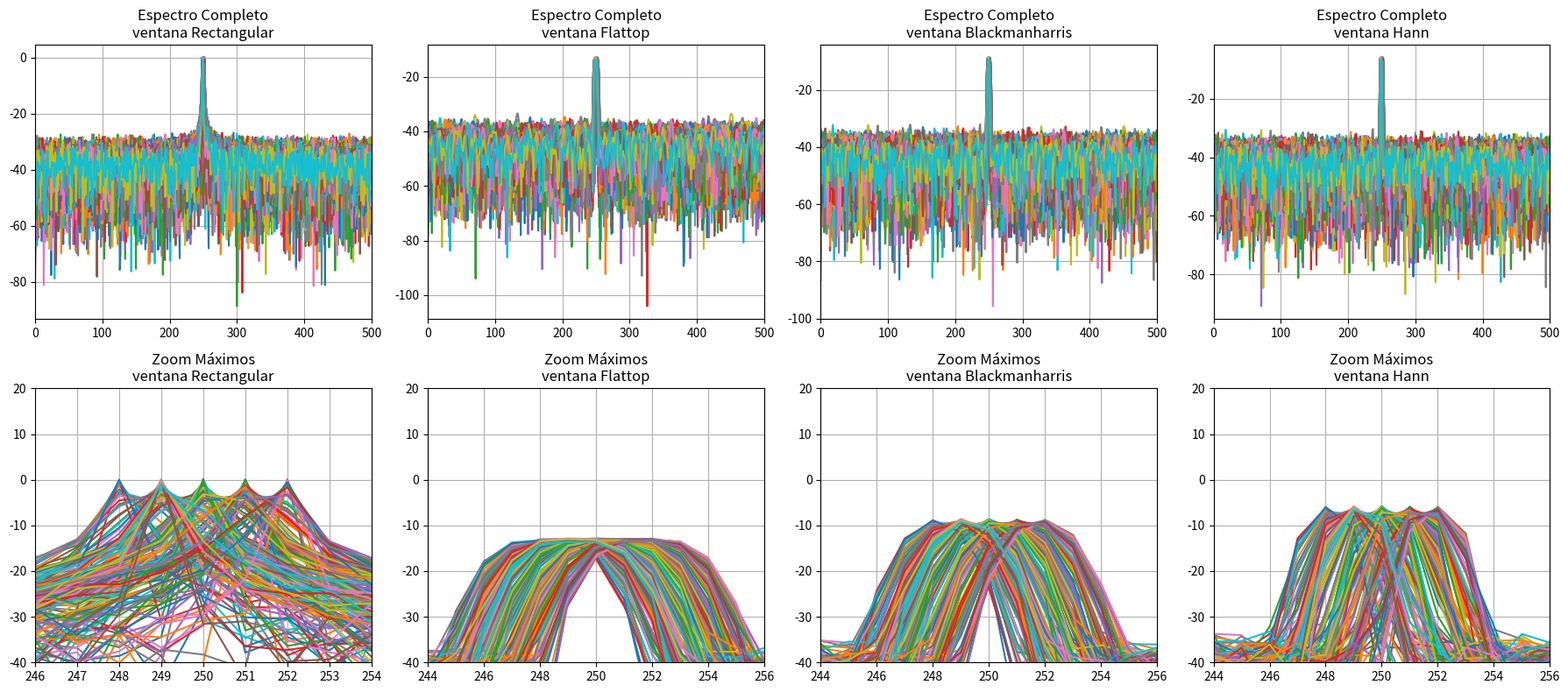
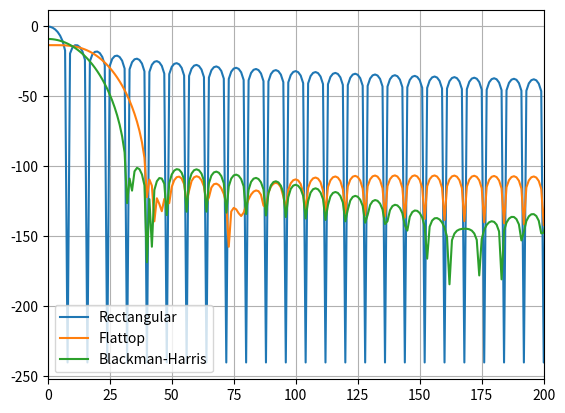
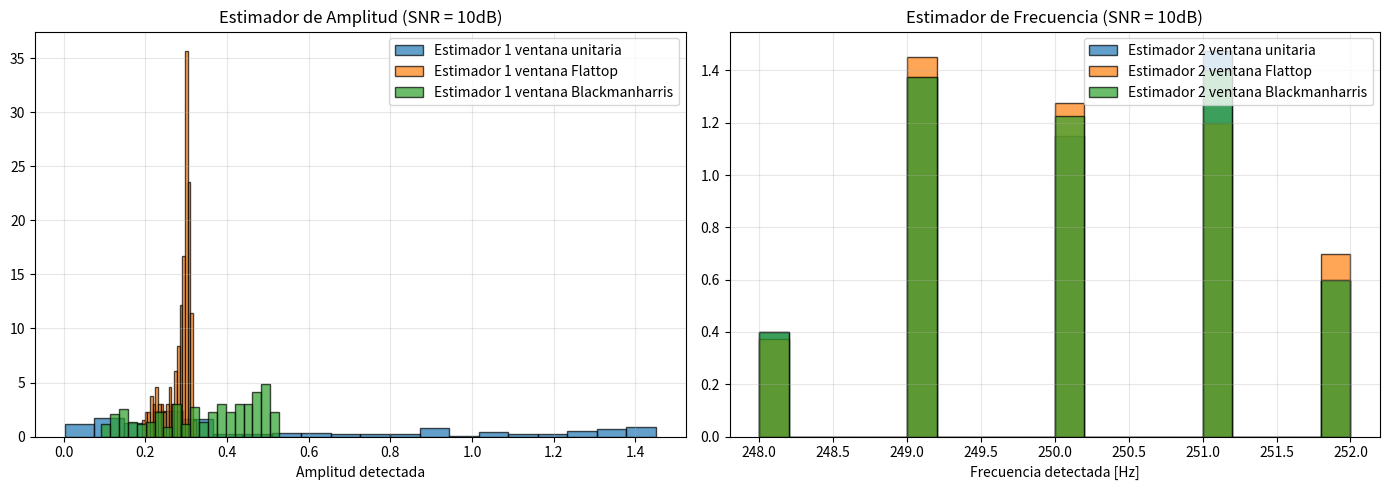

Source code (Python) for these figures, in order:

import numpy as np
import matplotlib.pyplot as plt
from scipy.signal import windows


def mi_funcion_ruido (N, Pr):
    desvio = np.sqrt(Pr)
    r = np.random.normal(0, desvio, N) # lo del medio es el desvio estandar
    #verifico el valor de la varianza de r a ver si calcule bien
    return r

    
# Parámetros
a0 = np.sqrt(2)
N = 1000
fs = 1000
deltaf = fs/N
W0 = np.pi/2
SNR_db = 10
Ps = (a0**2)/ 2
Pr = Ps / (10**(SNR_db/10))
R = 200

#genero las senoidales:

nn = np.arange (N)*(1/fs)
nn = nn.reshape(N,1)
matriz_n = np.tile(nn,(1,R))



fr = np.random.uniform(-2, 2, R)


f1 = (N/4 + fr) * deltaf


matriz_f = np.tile(f1, (N,1))



matriz_S = a0 * np.sin(2*np.pi* matriz_f *matriz_n) # esto es una matriz de N muestras por R de


r = mi_funcion_ruido((N,R), Pr)


matriz_Sr = matriz_S + r

# %% SIN VENTANA

w1 = np.ones(N)
w1 = w1.reshape(N,1)
w1 = np.tile(w1, (1,R))

x1 = np.fft.fft(matriz_Sr,n=N,axis=0)/(N)  # normalizada con las muestras

mag_x1 = np.abs(x1[:N//2, :]) * 2 # Espectro unilateral corregido

#n y axis lo que hacen es decirle en que direccion y como es cada grupo que quiero analizar
pot_x1 = (np.abs(x1)**2)*2 
#me queda el espectro de un solo lado porque antes se distribuia 1/2 a cada lado

# paso a db
pot_x1_db = 10*np.log10(pot_x1[:N//2] + 1e-12) #db

ffreq = np.arange(0, N)*deltaf


'''HASTA ACA SE QUE ESTOY ENTRE -2 Y 2'''


# %% VENTANA FLATTOP

w2 = windows.flattop(N)
w2 = w2.reshape(N,1)
w2 = np.tile(w2, (1,R))

x2 = np.fft.fft((matriz_Sr*w2),n=N,axis=0)/(N)  # normalizada con las muestras

mag_x2 = np.abs(x2[:N//2, :]) * 2 # Espectro unilateral corregido

#n y axis lo que hacen es decirle en que direccion y como es cada grupo que quiero analizar
pot_x2 = (np.abs(x2)**2)*2 
#me queda el espectro de un solo lado porque antes se distribuia 1/2 a cada lado

# paso a db
pot_x2_db = 10*np.log10(pot_x2[:N//2] + 1e-12) #db

ffreq = np.arange(0, N)*deltaf


'''HASTA ACA SE QUE ESTOY ENTRE -2 Y 2'''

# %% VENTANA Blackmanharris

w3 = windows.blackmanharris(N)
w3 = w3.reshape(N,1)
w3 = np.tile(w3, (1,R))

x3 = np.fft.fft((matriz_Sr*w3),n=N,axis=0)/(N)  # normalizada con las muestras

mag_x3 = np.abs(x3[:N//2, :]) * 2 # Espectro unilateral corregido

#n y axis lo que hacen es decirle en que direccion y como es cada grupo que quiero analizar
pot_x3 = (np.abs(x3)**2)*2 
#me queda el espectro de un solo lado porque antes se distribuia 1/2 a cada lado

# paso a db
pot_x3_db = 10*np.log10(pot_x3[:N//2] + 1e-12) #db

ffreq = np.arange(0, N)*deltaf

# %% VENTANA Hann

w4 = windows.hann(N)
w4 = w4.reshape(N,1)
w4 = np.tile(w4, (1,R))

x4 = np.fft.fft((matriz_Sr*w4),n=N,axis=0)/(N)  # normalizada con las muestras

mag_x4 = np.abs(x4[:N//2, :]) * 2 # Espectro unilateral corregido

#n y axis lo que hacen es decirle en que direccion y como es cada grupo que quiero analizar
pot_x4 = (np.abs(x4)**2)*2 
#me queda el espectro de un solo lado porque antes se distribuia 1/2 a cada lado

# paso a db
pot_x4_db = 10*np.log10(pot_x4[:N//2, :] + 1e-12) #db

ffreq = np.arange(0, N)*deltaf

# %% Grafico comparativo con zoom en los maximos

fig, axes = plt.subplots(2, 4, figsize=(18, 8)) 

# Desempaquetamos usando .flatten() para asignar cada celda a tus variables de forma lineal
Rec, Flat, Black, Hann, Recz, Flatz, Blackz, Hannz = axes.flatten()

# Creamos el vector de frecuencias correcto para el espectro unilateral (500 puntos)
ffreq_unilateral = np.arange(0, N//2) * deltaf

# ==========================================
# FILA 1: ESPECTRO COMPLETO (0 a fs/2)
# ==========================================

# --- Ventana Rectangular ---
Rec.plot(ffreq_unilateral, pot_x1_db) 
Rec.set_xlim(0, fs/2)
Rec.set_title("Espectro Completo\nventana Rectangular")
Rec.grid(True)

# --- Ventana Flattop ---
Flat.plot(ffreq_unilateral, pot_x2_db) 
Flat.set_xlim(0, fs/2)
Flat.set_title("Espectro Completo\nventana Flattop")
Flat.grid(True)

# --- Ventana Blackmanharris ---
Black.plot(ffreq_unilateral, pot_x3_db) 
Black.set_xlim(0, fs/2)
Black.set_title("Espectro Completo\nventana Blackmanharris")
Black.grid(True)

# --- Ventana Hann ---
Hann.plot(ffreq_unilateral, pot_x4_db) 
Hann.set_xlim(0, fs/2) # CORREGIDO: Era set_xlim, no set_lim
Hann.set_title("Espectro Completo\nventana Hann")
Hann.grid(True)


# ==========================================
# FILA 2: ZOOM EN LOS MÁXIMOS
# ==========================================

# --- Ventana Rectangular (Zoom) ---
Recz.plot(ffreq_unilateral, pot_x1_db) 
Recz.set_xlim(N/4 * deltaf - 4*deltaf, N/4 * deltaf + 4*deltaf) 
Recz.set_ylim(-40, 20) 
Recz.set_title("Zoom Máximos\nventana Rectangular")
Recz.grid(True)

# --- Ventana Flattop (Zoom) ---
Flatz.plot(ffreq_unilateral, pot_x2_db) 
Flatz.set_xlim(N/4 * deltaf - 6*deltaf, N/4 * deltaf + 6*deltaf)
Flatz.set_ylim(-40, 20)
Flatz.set_title("Zoom Máximos\nventana Flattop")
Flatz.grid(True)

# --- Ventana Blackmanharris (Zoom) ---
Blackz.plot(ffreq_unilateral, pot_x3_db) 
Blackz.set_xlim(N/4 * deltaf - 6*deltaf, N/4 * deltaf + 6*deltaf)
Blackz.set_ylim(-40, 20)
Blackz.set_title("Zoom Máximos\nventana Blackmanharris")
Blackz.grid(True)

# --- Ventana Hann (Zoom) ---
Hannz.plot(ffreq_unilateral, pot_x4_db) 
Hannz.set_xlim(N/4 * deltaf - 6*deltaf, N/4 * deltaf + 6*deltaf)
Hannz.set_ylim(-40, 20)
Hannz.set_title("Zoom Máximos\nventana Hann")
Hannz.grid(True)

plt.tight_layout()
plt.show()
# %% Espectro de las ventanas 
W1 = np.fft.fft(np.ones(N), n=N*8)
W2 = np.fft.fft(windows.flattop(N), n=N*8)
W3 = np.fft.fft(windows.blackmanharris(N), n=N*8)

W1_db = 20*np.log10(np.abs(W1)/N + 1e-12)
W2_db = 20*np.log10(np.abs(W2)/N + 1e-12)
W3_db = 20*np.log10(np.abs(W3)/N + 1e-12)

plt.plot(W1_db, label='Rectangular')
plt.plot(W2_db, label='Flattop')
plt.plot(W3_db, label='Blackman-Harris')
plt.xlim(0, 200)
plt.legend()
plt.grid()
plt.show()

# %% Estimadores

#para mi primer estimador lo que quiero es ver que hay en la feta de omega 0
a1_x1 = mag_x1[int(N/4), :]
a1_x2 = mag_x2[int(N/4), :]
a1_x3 = mag_x3[int(N/4), :]

#quiero llegar a una matriz de rx4 de ahi hago el histograma, ese 4 son las 4 ventanas que quiero probar

'''
SEGUNDO ESTIMADOR -> AHORA TRABAJO EL ARGUMENTO
quiero quedarme con los maximos, osea todos los argumosntos N/4
aca llo que quiero es ver todos los maximos
hay lit una funcion que es argmax  y ese va a ser mi estimador (omega sombrerito),
 luego el sesgo es omega sombrerito menos omega
 quiero detectar esos maximos y por si acaso verificar que  esten bien
'''
sigma1_x1 = np.argmax(mag_x1, axis = 0)*deltaf
sigma1_x2 = np.argmax(mag_x2 , axis = 0)*deltaf
sigma1_x3 = np.argmax(mag_x3 , axis = 0)*deltaf

Mu_a = np.mean(x1)

sesgo = Mu_a - a0

#%% Hitogramas

fig, (Ha, Hf) = plt.subplots(1, 2, figsize=(14, 5))

# amplitud 
Ha.hist(a1_x1, bins=20, density=True, alpha=0.7, edgecolor='black', label = "Estimador 1 ventana unitaria")
Ha.hist(a1_x2, bins=20, density=True, alpha=0.7, edgecolor='black', label = "Estimador 1 ventana Flattop")
Ha.hist(a1_x3 , bins=20, density=True, alpha=0.7, edgecolor='black', label = "Estimador 1 ventana Blackmanharris")

Ha.set_title(f'Estimador de Amplitud (SNR = {SNR_db}dB)')
Ha.set_xlabel('Amplitud detectada')
Ha.legend()
Ha.grid(alpha=0.3)

# Hitograma freq 
Hf.hist(sigma1_x1 , bins=20, density=True, alpha=0.7, edgecolor='black', label = "Estimador 2 ventana unitaria")
Hf.hist(sigma1_x2 , bins=20, density=True, alpha=0.7, edgecolor='black', label = "Estimador 2 ventana Flattop")
Hf.hist(sigma1_x3 , bins=20, density=True, alpha=0.7, edgecolor='black', label = "Estimador 2 ventana Blackmanharris")

Hf.set_title(f'Estimador de Frecuencia (SNR = {SNR_db}dB)')
Hf.set_xlabel('Frecuencia detectada [Hz]')
Hf.legend()
Hf.grid(alpha=0.3)

plt.tight_layout()
plt.show()

# %% ANALISIS

print(f"sumflat = {(np.sum(windows.flattop(N)))}")   
print(f"N = {N}") 
print(f"N/sumflat = {N/(np.sum(windows.flattop(N)))}")

print(f"N/sumBmh = {(np.sum(windows.blackmanharris(N)))}")   
print(f"N = {N}")
print(f"N/sumBmh = {N/(np.sum(windows.blackmanharris(N)))}")

# --- SESGOS Y VARIANZAS ---

# 1. Rectangular
# El estimador de amplitud (a1_x1) ya lo sacaste de mag_x1[int(N/4), :]
var_a1_x1 = np.var(a1_x1)
var_s1_x1 = np.var(sigma1_x1)
sesgo_a1_x1 = np.mean(a1_x1) - a0
sesgo_s1_x1 = np.mean(sigma1_x1 - f1)

# 2. Flat-top
# Usamos el estimador a1_x2 que extrajiste de mag_x2
var_a1_x2 = np.var(a1_x2)
var_s1_x2 = np.var(sigma1_x2)
sesgo_a1_x2 = np.mean(a1_x2) - a0
sesgo_s1_x2 = np.mean(sigma1_x2 -f1)

# 3. Blackman-Harris
# Usamos el estimador a1_x3 que extrajiste de mag_x3
var_a1_x3 = np.var(a1_x3)
var_s1_x3 = np.var(sigma1_x3)
sesgo_a1_x3 = np.mean(a1_x3) - a0
sesgo_s1_x3 = np.mean(sigma1_x3 - f1)

# Estructura para la tabla
resultados = [
    ["Rectangular", sesgo_a1_x1, var_a1_x1, sesgo_s1_x1, var_s1_x1],
    ["Flat-top",    sesgo_a1_x2, var_a1_x2, sesgo_s1_x2, var_s1_x2],
    ["Blackman-H",  sesgo_a1_x3, var_a1_x3, sesgo_s1_x3, var_s1_x3]
]

print(f"{'Ventana':<15} | {'Sesgo Amp':<10} | {'Var Amp':<10} | {'Sesgo Freq':<10} | {'Var Freq':<10}")
print("-" * 75)
for r in resultados:
    print(f"{r[0]:<15} | {r[1]:10.4f} | {r[2]:10.4f} | {r[3]:10.4f} | {r[4]:10.4f}")
